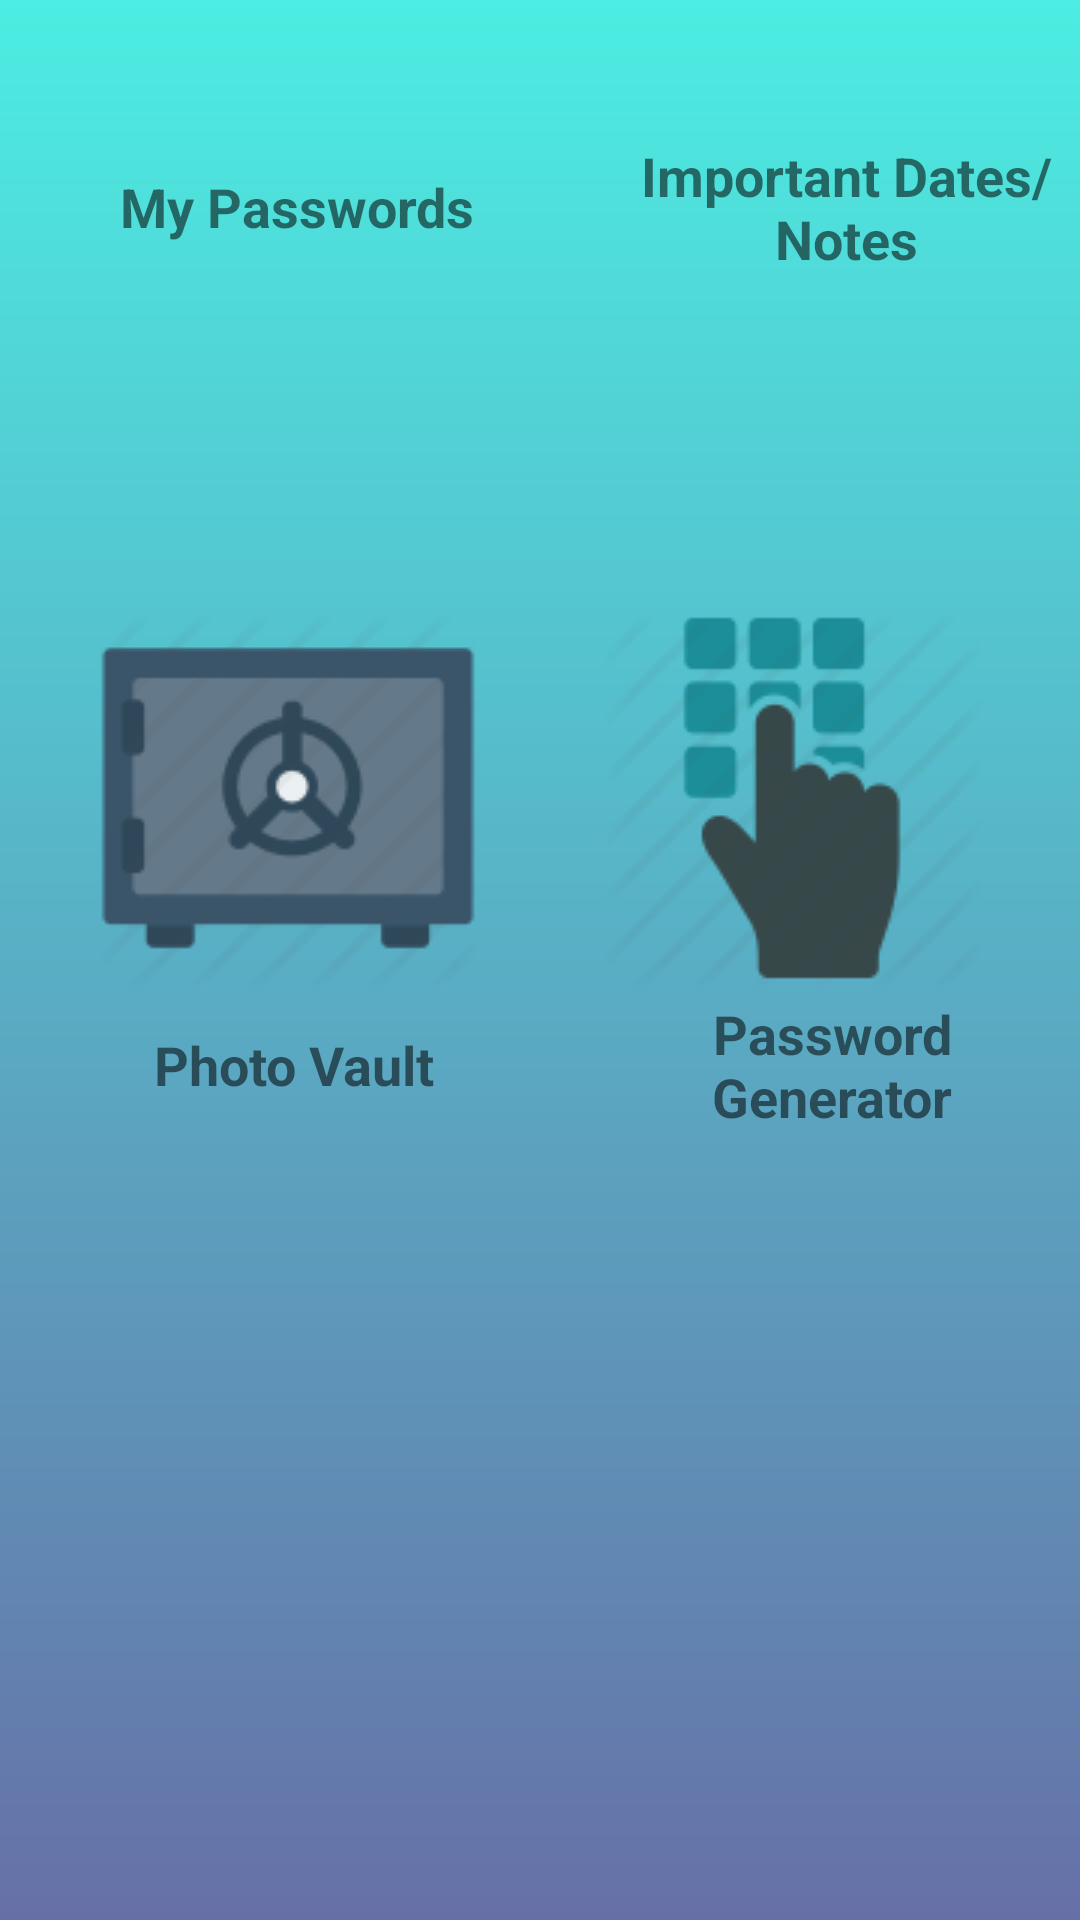

The Android layout XML behind this screen, and the referenced resources:
<!-- AndroidManifest.xml: application theme AppTheme -->
<!-- res/layout/activity_loginentry.xml -->
<?xml version="1.0" encoding="utf-8"?>
<android.support.constraint.ConstraintLayout xmlns:android="http://schemas.android.com/apk/res/android"
    xmlns:app="http://schemas.android.com/apk/res-auto"
    xmlns:tools="http://schemas.android.com/tools"
    android:layout_width="match_parent"
    android:layout_height="match_parent"
    android:background="@drawable/myappback"
    tools:context=".loginentry">

    <ImageView
        android:id="@+id/i1"
        android:layout_width="wrap_content"
        android:layout_height="wrap_content"
        android:layout_marginLeft="32dp"
        android:layout_marginStart="32dp"
        android:layout_marginTop="44dp"
        app:layout_constraintStart_toStartOf="parent"
        app:layout_constraintTop_toTopOf="parent"
        app:srcCompat="@drawable/lockicon" />

    <ImageView
        android:id="@+id/i2"
        android:layout_width="wrap_content"
        android:layout_height="wrap_content"
        android:layout_marginEnd="32dp"
        android:layout_marginRight="32dp"
        android:layout_marginTop="44dp"
        app:layout_constraintEnd_toEndOf="parent"
        app:layout_constraintTop_toTopOf="parent"
        app:srcCompat="@drawable/diary" />

    <ImageView
        android:id="@+id/i3"
        android:layout_width="wrap_content"
        android:layout_height="128dp"
        android:layout_marginLeft="32dp"
        android:layout_marginStart="32dp"
        android:layout_marginTop="108dp"
        app:layout_constraintStart_toStartOf="parent"
        app:layout_constraintTop_toBottomOf="@+id/textView2"
        app:srcCompat="@drawable/vaulticon" />

    <ImageView
        android:id="@+id/i4"
        android:layout_width="wrap_content"
        android:layout_height="wrap_content"
        android:layout_marginEnd="32dp"
        android:layout_marginRight="32dp"
        android:layout_marginTop="108dp"
        app:layout_constraintEnd_toEndOf="parent"
        app:layout_constraintTop_toBottomOf="@+id/textView11"
        app:srcCompat="@drawable/pgenerator" />

    <TextView
        android:id="@+id/textView2"
        android:layout_width="148dp"
        android:layout_height="50dp"
        android:layout_marginLeft="25dp"
        android:layout_marginStart="25dp"
        android:gravity="center"
        android:text="My Passwords"
        android:textSize="18sp"
        android:textStyle="bold"
        app:layout_constraintStart_toStartOf="parent"
        app:layout_constraintTop_toBottomOf="@+id/i1" />

    <TextView
        android:id="@+id/textView11"
        android:layout_width="164dp"
        android:layout_height="50dp"
        android:layout_marginEnd="16dp"
        android:layout_marginLeft="47dp"
        android:layout_marginRight="16dp"
        android:layout_marginStart="47dp"
        android:gravity="center"
        android:text="Important Dates/Notes"
        android:textSize="18sp"
        android:textStyle="bold"
        app:layout_constraintEnd_toEndOf="parent"
        app:layout_constraintStart_toEndOf="@+id/textView2"
        app:layout_constraintTop_toBottomOf="@+id/i2" />

    <TextView
        android:id="@+id/textView12"
        android:layout_width="157dp"
        android:layout_height="50dp"
        android:layout_marginEnd="16dp"
        android:layout_marginLeft="39dp"
        android:layout_marginRight="16dp"
        android:layout_marginStart="39dp"
        android:gravity="center"
        android:text="Password Generator"
        android:textSize="18sp"
        android:textStyle="bold"
        app:layout_constraintEnd_toEndOf="parent"
        app:layout_constraintStart_toEndOf="@+id/textView13"
        app:layout_constraintTop_toBottomOf="@+id/i4" />

    <TextView
        android:id="@+id/textView13"
        android:layout_width="148dp"
        android:layout_height="50dp"
        android:layout_marginLeft="24dp"
        android:layout_marginStart="24dp"
        android:gravity="center"
        android:text="Photo Vault"
        android:textSize="18sp"
        android:textStyle="bold"
        app:layout_constraintStart_toStartOf="parent"
        app:layout_constraintTop_toBottomOf="@+id/i3" />

</android.support.constraint.ConstraintLayout>
<!-- resources referenced by this layout -->
<resources>
  <!-- drawable myappback (drawable) -->
  <?xml version="1.0" encoding="utf-8"?>
  <shape xmlns:android="http://schemas.android.com/apk/res/android">
      <gradient android:startColor="#4cede2"
          android:endColor="#6670a7"
          android:angle="270"
          />
  
  </shape>
  <!-- drawable pgenerator: png bitmap (drawable, 3993 bytes) -->
  <!-- drawable vaulticon: png bitmap (drawable, 3885 bytes) -->
  <style name="AppTheme" parent="Base.Theme.AppCompat.Light.DarkActionBar">
          
          <item name="colorPrimary">@color/colorPrimary</item>
          <item name="colorPrimaryDark">@color/colorPrimaryDark</item>
          <item name="colorAccent">@color/colorAccent</item>
      </style>
  <color name="colorPrimary">#3F51B5</color>
  <color name="colorPrimaryDark">#303F9F</color>
  <color name="colorAccent">#ebd0408b</color>
</resources>
